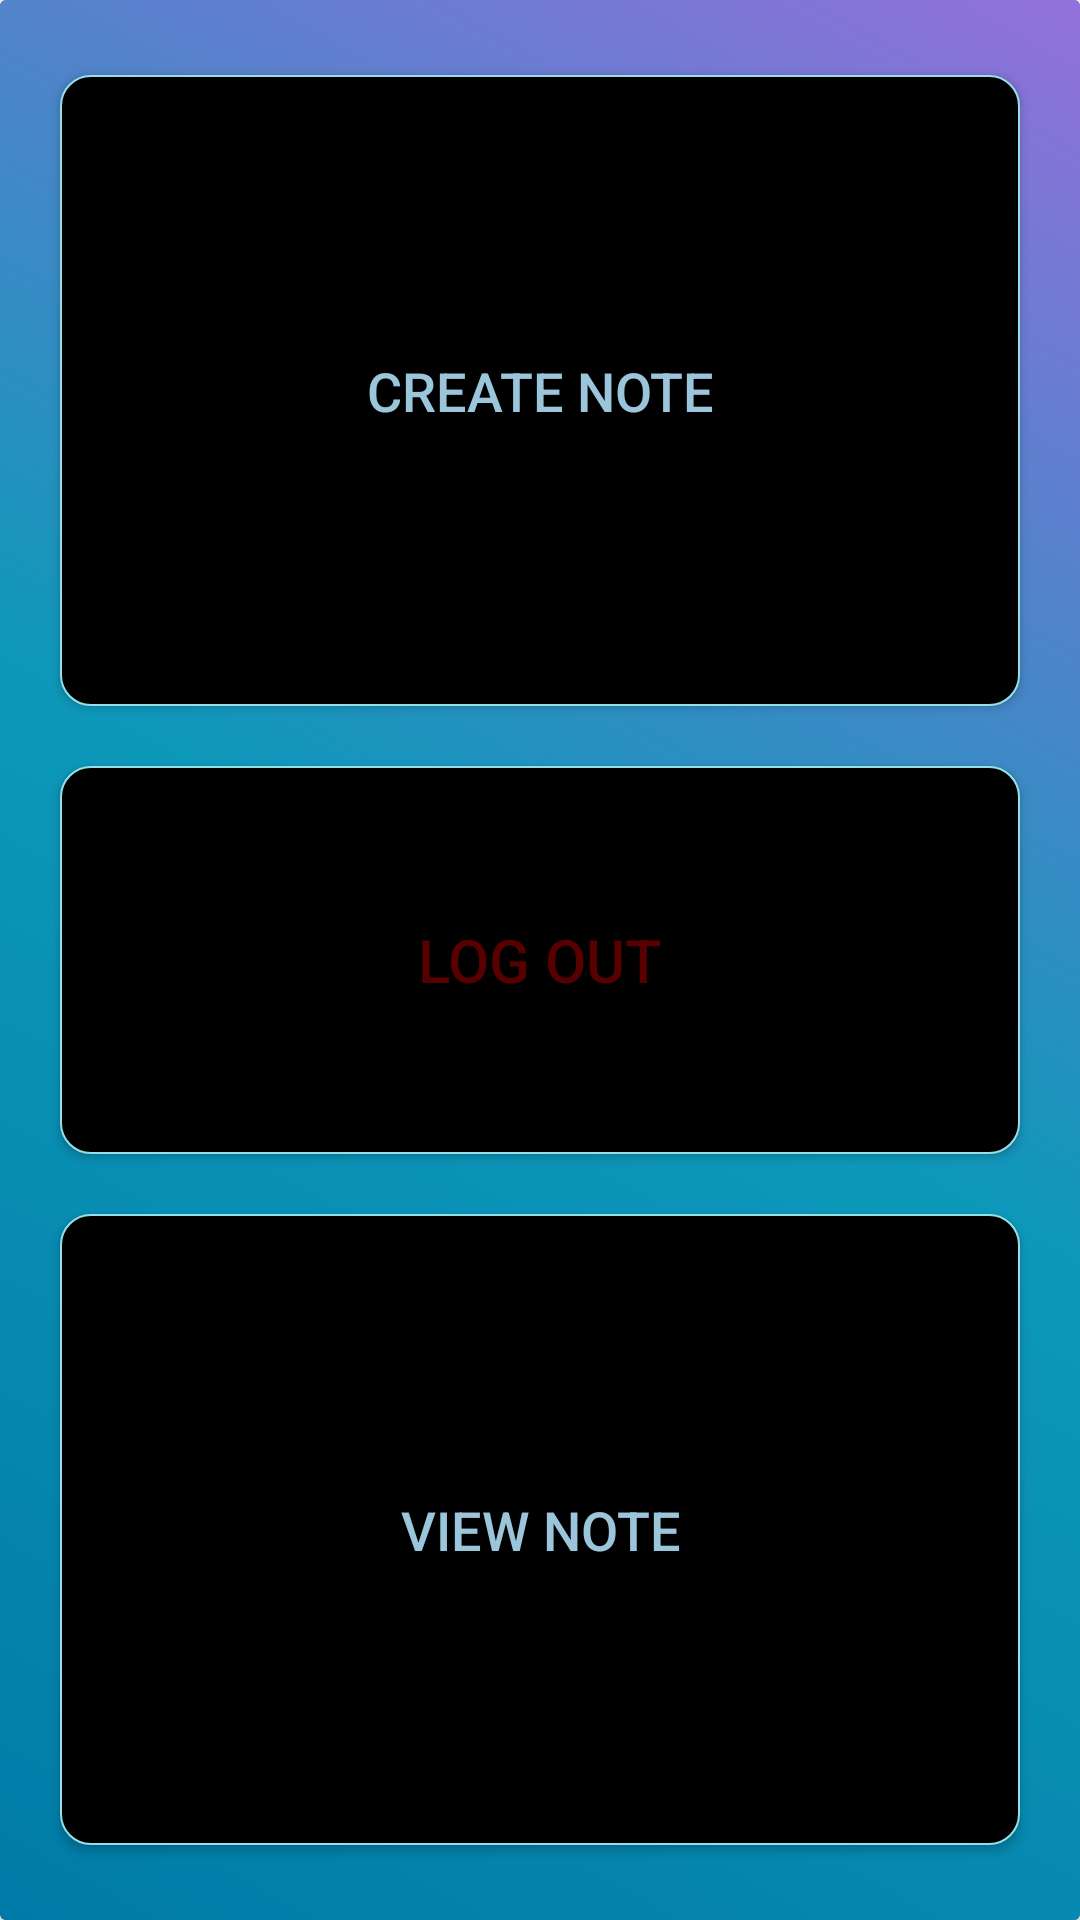

Layout XML and referenced resources for this Android screen:
<!-- AndroidManifest.xml: application theme AppTheme -->
<!-- res/layout/activity_main_menu.xml -->
<?xml version="1.0" encoding="utf-8"?>
<android.support.v7.widget.CardView xmlns:android="http://schemas.android.com/apk/res/android"
    android:id="@+id/activity_main_menu_CardView"
    android:layout_width="match_parent"
    android:layout_height="match_parent">


    <GridLayout
        android:id="@+id/activity_main_menu_GridLayout"
        android:layout_width="match_parent"
        android:layout_height="match_parent"
        android:layout_gravity="center|center_vertical"
        android:alignmentMode="alignBounds"
        android:background="@drawable/login_gradient_items"
        android:columnCount="1"
        android:columnOrderPreserved="false"
        android:rowCount="1">

        
        <Button
            android:id="@+id/btnCreateNote"
            android:layout_rowWeight="1"
            android:layout_columnWeight="1"
            android:layout_marginStart="20dp"
            android:layout_marginTop="25dp"
            android:layout_marginEnd="20dp"
            android:layout_marginBottom="10dp"
            android:background="@drawable/border_button_aqua"
            android:elevation="5dp"
            android:onClick="user_CreateNote"
            android:text="@string/Create_Note"
            android:textColor="@color/blue_TealLight"
            android:textSize="18sp" />

        
        <Button
            android:id="@+id/btnLogOut"
            android:layout_rowWeight="0.5"
            android:layout_columnWeight="0.5"
            android:layout_margin="10dp"
            android:background="@drawable/border_button_aqua"
            android:elevation="5dp"
            android:onClick="user_LogOut"
            android:text="@string/Log_Out"
            android:textColor="@color/red_Dark"
            android:textSize="20sp" />

        
        <Button
            android:id="@+id/btnViewNote"
            android:layout_rowWeight="1"
            android:layout_columnWeight="1"
            android:layout_marginStart="20dp"
            android:layout_marginTop="10dp"
            android:layout_marginEnd="20dp"
            android:layout_marginBottom="25dp"
            android:background="@drawable/border_button_aqua"
            android:elevation="5dp"
            android:onClick="user_ViewNote"
            android:text="@string/View_Notes"
            android:textColor="@color/blue_TealLight"
            android:textSize="18sp" />

    </GridLayout>


</android.support.v7.widget.CardView>
<!-- resources referenced by this layout -->
<resources>
  <color name="blue_TealLight">#9AC5DB</color>
  <color name="red_Dark">#580000</color>
  <!-- drawable border_button_aqua (drawable) -->
  <?xml version="1.0" encoding="utf-8"?>
  <layer-list xmlns:android="http://schemas.android.com/apk/res/android">
      <item>
          <shape android:shape="rectangle">
              <corners android:radius="10dp" />
              <solid android:color="@color/Black" />
              <stroke
                  android:width="0.5dp"
                  android:color="@color/blue_AquamarineLight" />
  
          </shape>
  
      </item>
  
  </layer-list>
  <!-- drawable login_gradient_items (drawable-v24) -->
  <?xml version="1.0" encoding="utf-8"?>
  <animation-list xmlns:android="http://schemas.android.com/apk/res/android">
      <item
          android:drawable="@drawable/login_gradient1"
          android:duration="6000"
          />
      <item
          android:drawable="@drawable/login_gradient2"
          android:duration="6000"
          />
      <item
          android:drawable="@drawable/login_gradient3"
          android:duration="6000" />
      <item
          android:drawable="@drawable/login_gradient4"
          android:duration="6000"
          />
  </animation-list>
  <string name="Create_Note">Create Note</string>
  <string name="Log_Out">Log Out</string>
  <string name="View_Notes">View Note</string>
  <style name="AppTheme" parent="Theme.AppCompat.NoActionBar">
          
  
          <item name="android:windowBackground">@android:color/transparent</item>
  
      </style>
  <color name="Black">#000000</color>
  <color name="blue_AquamarineLight">#95e0e8</color>
  <!-- drawable login_gradient1 (drawable-v24) -->
  <?xml version="1.0" encoding="utf-8"?>
  <shape xmlns:android="http://schemas.android.com/apk/res/android">
      <gradient
          android:angle="45"
          android:startColor="@color/blue_Cerulean"
          android:centerColor="@color/blue_CeruleanBright"
          android:endColor="@color/purple_Medium"/>
  
  </shape>
  <!-- drawable login_gradient2 (drawable-v24) -->
  <?xml version="1.0" encoding="utf-8"?>
  <shape xmlns:android="http://schemas.android.com/apk/res/android">
      <gradient
          android:angle="225"
          android:startColor="@color/blue_Cerulean"
          android:centerColor="@color/blue_CeruleanBright"
          android:endColor="@color/purple_Medium"/>
  </shape>
  <!-- drawable login_gradient3 (drawable-v24) -->
  <?xml version="1.0" encoding="utf-8"?>
  <shape xmlns:android="http://schemas.android.com/apk/res/android">
      <gradient
          android:angle="90"
          android:endColor="@color/blue_Cerulean"
          android:startColor="@color/blue_CeruleanBright" />
  </shape>
  <!-- drawable login_gradient4 (drawable) -->
  <?xml version="1.0" encoding="utf-8"?>
  <shape xmlns:android="http://schemas.android.com/apk/res/android">
              <gradient
                  android:angle="225"
                  android:startColor="@color/blue_Cerulean"
                  android:centerColor="@color/blue_Aqua"
                  android:endColor="@color/purple_Medium"
                  />
  </shape>
  <color name="blue_Cerulean">#007BA7</color>
  <color name="blue_CeruleanBright">#0D98BA</color>
  <color name="purple_Medium">#9370DB</color>
  <color name="blue_Aqua">#00FFFF</color>
</resources>
